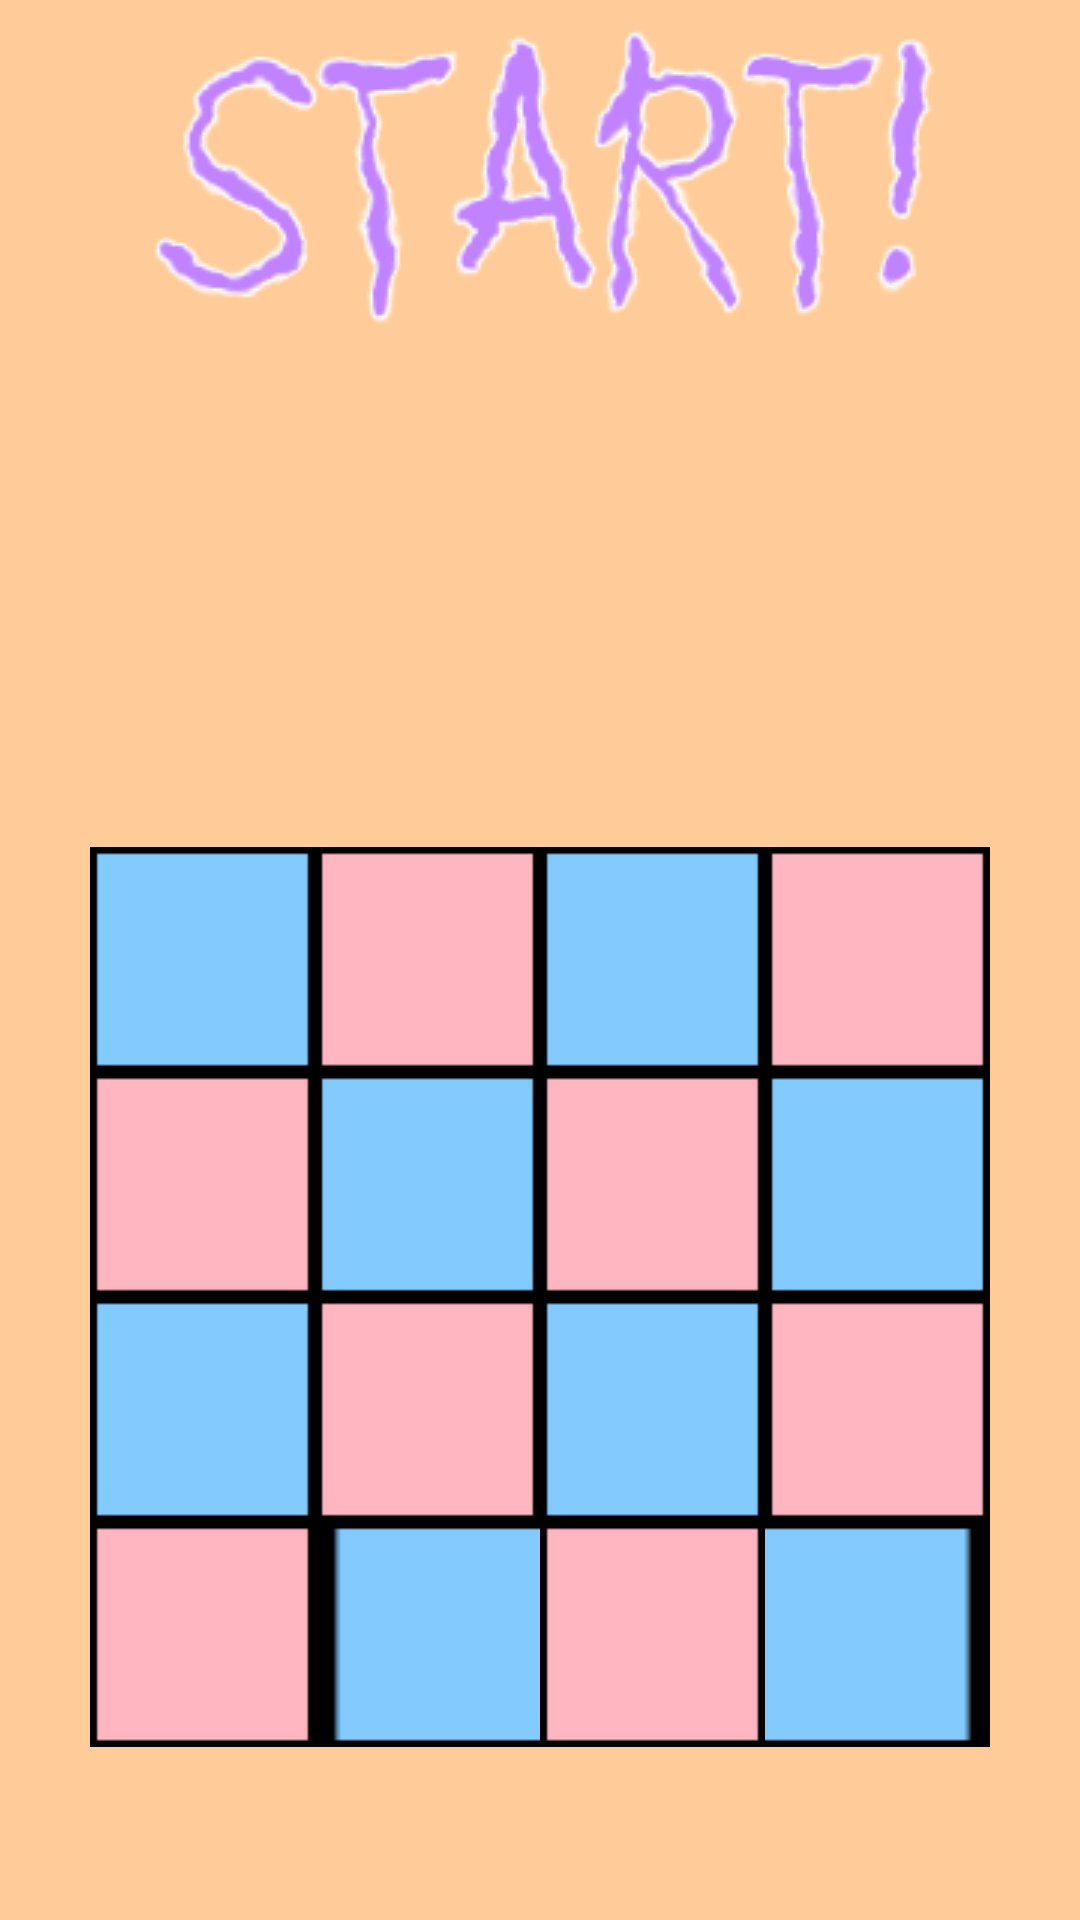

Android layout source for this screen:
<!-- AndroidManifest.xml: application theme Theme.TicTacToe -->
<!-- res/layout/activity_four_in_to_four_two_player_fairy.xml -->
<?xml version="1.0" encoding="utf-8"?>
<RelativeLayout xmlns:android="http://schemas.android.com/apk/res/android"
    android:layout_width="match_parent"
    android:layout_height="match_parent"
    android:orientation="vertical"
    android:background="#FFCC99">

    <Button
        android:id="@+id/empty_button6"
        android:layout_width="75dp"
        android:layout_height="75dp"
        android:background="@drawable/bluesquare"
        android:layout_toEndOf="@+id/empty_button5"
        android:layout_below="@+id/empty_button2"
        android:layout_alignLeft="@+id/empty_button2"
        android:layout_alignStart="@+id/empty_button2"
        android:layout_toRightOf="@+id/empty_button5"
        android:layout_alignRight="@+id/empty_button10"
        android:layout_alignEnd="@+id/empty_button10"
        android:layout_toStartOf="@+id/empty_button3"
        android:layout_toLeftOf="@+id/empty_button3" />

    <Button
        android:id="@+id/empty_button"
        android:layout_width="75dp"
        android:layout_height="75dp"
        android:background="@drawable/bluesquare"
        android:layout_marginLeft="30dp"
        android:layout_marginStart="30dp"
        android:layout_centerVertical="true" />

    <Button
        android:id="@+id/empty_button2"
        android:layout_width="75dp"
        android:layout_height="75dp"
        android:layout_above="@+id/empty_button5"
        android:background="@drawable/whitesquare"
        android:layout_alignParentStart="false"
        android:layout_alignParentLeft="false"
        android:layout_toRightOf="@+id/empty_button5"
        android:layout_toEndOf="@+id/empty_button5"
        android:layout_alignEnd="@+id/empty_button10"
        android:layout_alignRight="@+id/empty_button10" />

    <Button
        android:id="@+id/empty_button3"
        android:layout_width="75dp"
        android:layout_height="75dp"
        android:layout_above="@+id/empty_button5"
        android:layout_toEndOf="@+id/empty_button2"
        android:layout_toRightOf="@+id/empty_button2"
        android:background="@drawable/bluesquare"
        android:layout_alignBottom="@+id/empty_button2" />

    <Button
        android:id="@+id/empty_button4"
        android:layout_width="75dp"
        android:layout_height="75dp"
        android:background="@drawable/whitesquare"
        android:layout_alignTop="@+id/empty_button3"
        android:layout_toEndOf="@+id/empty_button3"
        android:layout_toRightOf="@+id/empty_button3"
        android:layout_alignBottom="@+id/empty_button2"
        android:layout_above="@+id/empty_button8"
        android:layout_marginRight="30dp"
        android:layout_marginEnd="30dp" />

    <Button
        android:id="@+id/empty_button5"
        android:layout_width="75dp"
        android:layout_height="75dp"
        android:background="@drawable/whitesquare"
        android:layout_alignStart="@+id/empty_button"
        android:layout_alignLeft="@+id/empty_button"
        android:layout_below="@+id/empty_button"
        android:layout_alignParentTop="false"
        android:layout_alignParentBottom="false"
        android:layout_alignParentRight="false"
        android:layout_alignParentEnd="false"
        android:layout_alignParentStart="false"
        android:layout_alignParentLeft="false" />


    <Button
        android:id="@+id/empty_button7"
        android:layout_width="75dp"
        android:layout_height="75dp"
        android:layout_below="@+id/empty_button3"
        android:layout_centerHorizontal="true"
        android:layout_centerVertical="true"
        android:layout_toStartOf="@+id/empty_button8"
        android:layout_toLeftOf="@+id/empty_button8"
        android:background="@drawable/whitesquare"
        android:layout_toEndOf="@+id/empty_button6"
        android:layout_toRightOf="@+id/empty_button6"
        android:layout_alignTop="@+id/empty_button5"
        android:layout_alignLeft="@+id/empty_button3"
        android:layout_alignStart="@+id/empty_button3"
        android:layout_alignBottom="@+id/empty_button5"
        android:layout_above="@+id/empty_button12" />

    <Button
        android:id="@+id/empty_button8"
        android:layout_width="75dp"
        android:layout_height="75dp"
        android:background="@drawable/bluesquare"
        android:layout_below="@+id/empty_button3"
        android:layout_toRightOf="@+id/empty_button3"
        android:layout_toEndOf="@+id/empty_button3"
        android:layout_alignRight="@+id/empty_button4"
        android:layout_alignEnd="@+id/empty_button4" />

    <Button
        android:id="@+id/empty_button9"
        android:layout_width="75dp"
        android:layout_height="75dp"
        android:layout_alignStart="@+id/empty_button5"
        android:layout_alignLeft="@+id/empty_button5"
        android:background="@drawable/bluesquare"
        android:layout_below="@+id/empty_button6"
        android:layout_toRightOf="@+id/empty_button10"
        android:layout_toEndOf="@+id/empty_button10" />

    <Button
        android:id="@+id/empty_button10"
        android:layout_width="75dp"
        android:layout_height="75dp"
        android:layout_below="@+id/empty_button6"
        android:layout_centerHorizontal="true"
        android:layout_centerVertical="true"
        android:background="@drawable/whitesquare"
        android:layout_toRightOf="@+id/empty_button5"
        android:layout_toEndOf="@+id/empty_button5" />

    <Button
        android:id="@+id/empty_button11"
        android:layout_width="75dp"
        android:layout_height="75dp"
        android:layout_below="@+id/empty_button7"
        android:layout_centerHorizontal="true"
        android:layout_centerVertical="true"
        android:background="@drawable/bluesquare"
        android:layout_toRightOf="@+id/empty_button10"
        android:layout_toEndOf="@+id/empty_button10" />

    <Button
        android:id="@+id/empty_button12"
        android:layout_width="75dp"
        android:layout_height="75dp"
        android:layout_below="@+id/empty_button8"
        android:background="@drawable/whitesquare"
        android:layout_toEndOf="@+id/empty_button7"
        android:layout_toRightOf="@+id/empty_button7"
        android:layout_alignRight="@+id/empty_button8"
        android:layout_alignEnd="@+id/empty_button8" />

    <Button
        android:id="@+id/empty_button13"
        android:layout_width="75dp"
        android:layout_height="75dp"
        android:background="@drawable/whitesquare"
        android:layout_toRightOf="@+id/empty_button14"
        android:layout_toEndOf="@+id/empty_button14"
        android:layout_alignLeft="@+id/empty_button9"
        android:layout_alignStart="@+id/empty_button9"
        android:layout_below="@+id/empty_button9"
        android:layout_alignBottom="@+id/empty_button14" />


    <Button
        android:id="@+id/empty_button16"
        android:layout_width="75dp"
        android:layout_height="75dp"
        android:background="@drawable/bluesquare"
        android:layout_toRightOf="@+id/empty_button7"
        android:layout_toEndOf="@+id/empty_button7"
        android:layout_alignStart="@+id/empty_button8"
        android:layout_alignLeft="@+id/empty_button8"
        android:layout_below="@+id/empty_button12"
        android:layout_alignRight="@+id/empty_button12"
        android:layout_alignEnd="@+id/empty_button12" />

    <Button
        android:id="@+id/empty_button14"
        android:layout_width="75dp"
        android:layout_height="75dp"
        android:background="@drawable/bluesquare"
        android:layout_alignRight="@+id/empty_button10"
        android:layout_alignEnd="@+id/empty_button12"
        android:layout_below="@+id/empty_button10"
        android:layout_alignLeft="@+id/empty_button10"
        android:layout_alignStart="@+id/empty_button10" />

    <Button
        android:id="@+id/empty_button15"
        android:layout_width="75dp"
        android:layout_height="75dp"
        android:background="@drawable/whitesquare"
        android:layout_below="@+id/empty_button11"
        android:layout_toRightOf="@+id/empty_button10"
        android:layout_toEndOf="@+id/empty_button10" />

    <RelativeLayout
        android:layout_width="wrap_content"
        android:layout_height="wrap_content"
        android:orientation="vertical">

        <ImageView
            android:id="@+id/start_the_game"
            android:contentDescription="@string/game_start"
            android:layout_centerHorizontal="true"
            android:layout_width="wrap_content"
            android:layout_height="wrap_content"
            android:src="@drawable/bsstartthematch" />

        <ImageView
            android:id="@+id/player_one"
            android:contentDescription="@string/player_one_turn"
            android:layout_centerHorizontal="true"
            android:layout_width="wrap_content"
            android:layout_height="wrap_content"
            android:src="@drawable/bsplayer1"
            android:visibility="invisible" />

        <ImageView
            android:id="@+id/player_two"
            android:contentDescription="@string/player_two_turn"
            android:layout_centerHorizontal="true"
            android:layout_width="wrap_content"
            android:layout_height="wrap_content"
            android:src="@drawable/bsplayer2"
            android:visibility="invisible" />

        <ImageView
            android:id="@+id/player_one_wins"
            android:contentDescription="@string/player_one_winner"
            android:layout_centerHorizontal="true"
            android:layout_width="wrap_content"
            android:layout_height="wrap_content"
            android:layout_centerInParent="true"
            android:src="@drawable/bsplayer1winner"
            android:visibility="invisible" />

        <ImageView
            android:id="@+id/player_two_wins"
            android:contentDescription="@string/player_two_winner"
            android:layout_centerHorizontal="true"
            android:layout_width="wrap_content"
            android:layout_height="wrap_content"
            android:layout_centerInParent="true"
            android:src="@drawable/bsplayer2winner"
            android:visibility="invisible" />

        <ImageView
            android:id="@+id/its_draw"
            android:contentDescription="@string/its_a_draw"
            android:layout_centerHorizontal="true"
            android:layout_width="wrap_content"
            android:layout_height="wrap_content"
            android:layout_centerInParent="true"
            android:src="@drawable/bsdraw"
            android:visibility="invisible" />

    </RelativeLayout>

</RelativeLayout>
<!-- resources referenced by this layout -->
<resources>
  <!-- drawable bluesquare (drawable) -->
  <?xml version="1.0" encoding="utf-8"?>
  <selector xmlns:android="http://schemas.android.com/apk/res/android">
  
      <item android:drawable="@drawable/bsbluesquare"></item>
  
  </selector>
  <!-- drawable bsdraw: png bitmap (drawable, 20247 bytes) -->
  <!-- drawable bsplayer1: png bitmap (drawable, 23879 bytes) -->
  <!-- drawable bsplayer1winner: png bitmap (drawable, 29888 bytes) -->
  <!-- drawable bsplayer2: png bitmap (drawable, 24917 bytes) -->
  <!-- drawable bsplayer2winner: png bitmap (drawable, 31365 bytes) -->
  <!-- drawable bsstartthematch: png bitmap (drawable, 19892 bytes) -->
  <!-- drawable whitesquare (drawable) -->
  <?xml version="1.0" encoding="utf-8"?>
  <selector xmlns:android="http://schemas.android.com/apk/res/android">
  
      <item android:drawable="@drawable/bswhitesquare"></item>
  
  </selector>
  <string name="game_start">Start the game!</string>
  <string name="its_a_draw">It\'s a draw!</string>
  <string name="player_one_turn">Player one turn</string>
  <string name="player_one_winner">Player one wins!</string>
  <string name="player_two_turn">Player two turn</string>
  <string name="player_two_winner">Player two wins!</string>
  <style name="Theme.TicTacToe" parent="Theme.AppCompat">
          <item name="android:windowNoTitle">true</item>
          <item name="android:windowContentOverlay">@null</item>
          <item name="android:windowBackground">@drawable/gameboard2</item>
      </style>
  <!-- drawable bsbluesquare: png bitmap (drawable, 698 bytes) -->
  <!-- drawable bswhitesquare: png bitmap (drawable, 698 bytes) -->
  <!-- drawable gameboard2: png bitmap (drawable, 5301 bytes) -->
</resources>
